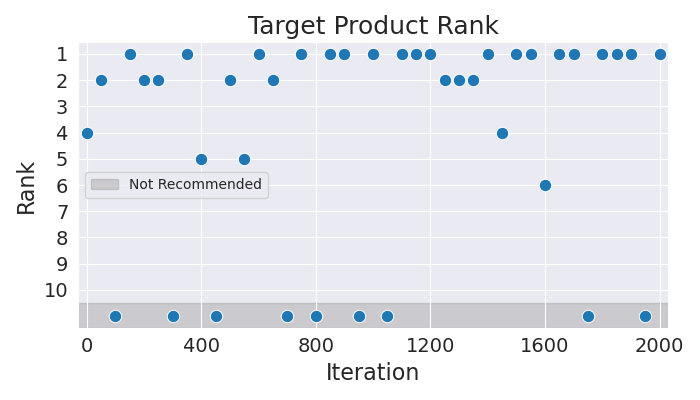

Source data for this figure (header and first rows):
Iteration, Rank
0, 4
50, 2
100, 11
150, 1
200, 2
250, 2
300, 11
350, 1
400, 5
450, 11
500, 2
550, 5
600, 1
650, 2
700, 11
750, 1
800, 11
850, 1
900, 1
950, 11
1000, 1
1050, 11
1100, 1
1150, 1
1200, 1
1250, 2
1300, 2
1350, 2
1400, 1
1450, 4
1500, 1
1550, 1
1600, 6
1650, 1
1700, 1
1750, 11
1800, 1
1850, 1
1900, 1
1950, 11
2000, 1
